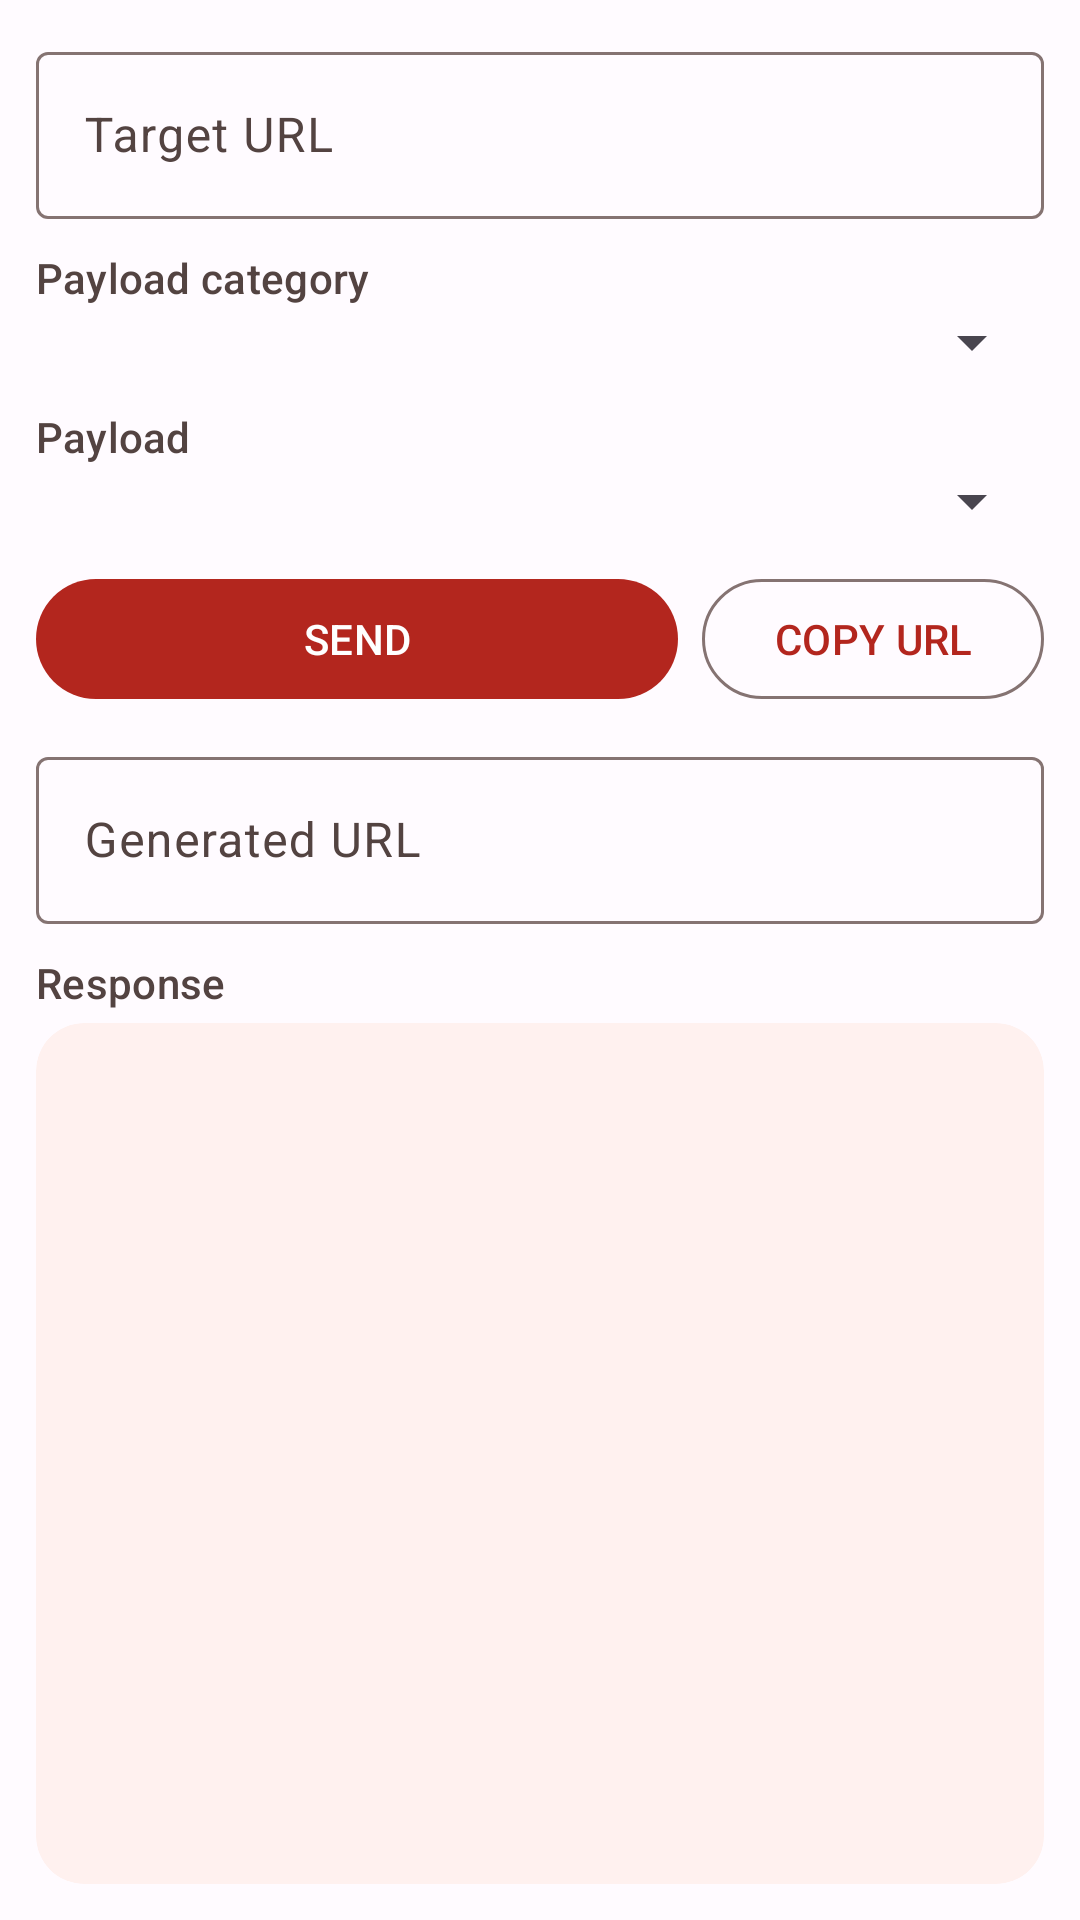

This screen was rendered from an Android layout file. Write that file and the resources it references.
<!-- AndroidManifest.xml: application theme Theme.BugDeck -->
<!-- res/layout/fragment_hackbar.xml -->
<?xml version="1.0" encoding="utf-8"?>
<LinearLayout xmlns:android="http://schemas.android.com/apk/res/android"
    xmlns:app="http://schemas.android.com/apk/res-auto"
    android:layout_width="match_parent"
    android:layout_height="match_parent"
    android:background="?android:attr/colorBackground"
    android:orientation="vertical"
    android:padding="12dp">

    <com.google.android.material.textfield.TextInputLayout
        android:id="@+id/hackbarTargetLayout"
        style="@style/Widget.Material3.TextInputLayout.OutlinedBox"
        android:layout_width="match_parent"
        android:layout_height="wrap_content"
        android:hint="@string/label_hackbar_target">

        <com.google.android.material.textfield.TextInputEditText
            android:id="@+id/hackbar_target"
            android:layout_width="match_parent"
            android:layout_height="wrap_content"
            android:importantForAutofill="no"
            android:inputType="textUri"
            android:maxLines="1" />
    </com.google.android.material.textfield.TextInputLayout>

    <TextView
        style="@style/Widget.BugDeck.SectionLabel"
        android:layout_width="wrap_content"
        android:layout_height="wrap_content"
        android:layout_marginTop="10dp"
        android:text="@string/label_hackbar_category" />

    <Spinner
        android:id="@+id/hackbar_category"
        android:layout_width="match_parent"
        android:layout_height="wrap_content" />

    <TextView
        style="@style/Widget.BugDeck.SectionLabel"
        android:layout_width="wrap_content"
        android:layout_height="wrap_content"
        android:layout_marginTop="10dp"
        android:text="@string/label_hackbar_payload" />

    <Spinner
        android:id="@+id/hackbar_payload"
        android:layout_width="match_parent"
        android:layout_height="wrap_content" />

    <LinearLayout
        android:layout_width="match_parent"
        android:layout_height="wrap_content"
        android:layout_marginTop="10dp"
        android:orientation="horizontal">

        <com.google.android.material.button.MaterialButton
            android:id="@+id/hackbar_send"
            android:layout_width="0dp"
            android:layout_height="wrap_content"
            android:layout_weight="1"
            android:text="@string/btn_send" />

        <com.google.android.material.button.MaterialButton
            android:id="@+id/hackbar_copy"
            style="@style/Widget.Material3.Button.OutlinedButton"
            android:layout_width="wrap_content"
            android:layout_height="wrap_content"
            android:layout_marginStart="8dp"
            android:text="@string/btn_copy" />
    </LinearLayout>

    <com.google.android.material.textfield.TextInputLayout
        android:id="@+id/hackbarGeneratedLayout"
        style="@style/Widget.Material3.TextInputLayout.OutlinedBox"
        android:layout_width="match_parent"
        android:layout_height="wrap_content"
        android:layout_marginTop="10dp"
        android:hint="@string/label_generated"
        app:endIconMode="clear_text">

        <com.google.android.material.textfield.TextInputEditText
            android:id="@+id/hackbar_generated"
            android:layout_width="match_parent"
            android:layout_height="wrap_content"
            android:inputType="textUri"
            android:maxLines="2"
            android:textIsSelectable="true" />
    </com.google.android.material.textfield.TextInputLayout>

    <TextView
        style="@style/Widget.BugDeck.SectionLabel"
        android:layout_width="wrap_content"
        android:layout_height="wrap_content"
        android:layout_marginTop="10dp"
        android:text="@string/label_response" />

    <com.google.android.material.card.MaterialCardView
        style="@style/Widget.BugDeck.ResultCard"
        android:layout_width="match_parent"
        android:layout_height="0dp"
        android:layout_marginTop="4dp"
        android:layout_weight="1">

        <ScrollView
            android:layout_width="match_parent"
            android:layout_height="match_parent">

            <TextView
                android:id="@+id/hackbar_response"
                android:layout_width="match_parent"
                android:layout_height="wrap_content"
                android:fontFamily="monospace"
                android:padding="12dp"
                android:textAppearance="?attr/textAppearanceBodySmall"
                android:textColor="?attr/colorOnSurface"
                android:textIsSelectable="true" />
        </ScrollView>
    </com.google.android.material.card.MaterialCardView>

</LinearLayout>
<!-- resources referenced by this layout -->
<resources>
  <string name="btn_copy">COPY URL</string>
  <string name="btn_send">SEND</string>
  <string name="label_generated">Generated URL</string>
  <string name="label_hackbar_category">Payload category</string>
  <string name="label_hackbar_payload">Payload</string>
  <string name="label_hackbar_target">Target URL</string>
  <string name="label_response">Response</string>
  <style name="Widget.BugDeck.ResultCard" parent="Widget.Material3.CardView.Filled">
          <item name="cardCornerRadius">16dp</item>
          <item name="cardElevation">0dp</item>
          <item name="cardBackgroundColor">?attr/colorSurfaceContainerLow</item>
          <item name="rippleColor">?attr/colorPrimary</item>
      </style>
  <style name="Widget.BugDeck.SectionLabel" parent="">
          <item name="android:textAppearance">?attr/textAppearanceLabelLarge</item>
          <item name="android:textColor">?attr/colorOnSurfaceVariant</item>
      </style>
  <color name="md_primary_light">#FFB3261E</color>
  <color name="md_on_primary_light">#FFFFFFFF</color>
  <color name="md_primary_container_light">#FFFFDAD6</color>
  <color name="md_on_primary_container_light">#FF410002</color>
  <color name="md_secondary_light">#FF775652</color>
  <color name="md_on_secondary_light">#FFFFFFFF</color>
  <color name="md_secondary_container_light">#FFFFDAD6</color>
  <color name="md_on_secondary_container_light">#FF2C1512</color>
  <color name="md_tertiary_light">#FF725B2E</color>
  <color name="md_on_tertiary_light">#FFFFFFFF</color>
  <color name="md_tertiary_container_light">#FFFFDEA6</color>
  <color name="md_on_tertiary_container_light">#FF271900</color>
  <color name="md_error_light">#FFBA1A1A</color>
  <color name="md_on_error_light">#FFFFFFFF</color>
  <color name="md_error_container_light">#FFFFDAD6</color>
  <color name="md_on_error_container_light">#FF410002</color>
  <color name="md_background_light">#FFFFFBFF</color>
  <color name="md_on_background_light">#FF201A1A</color>
  <color name="md_surface_light">#FFFFFBFF</color>
  <color name="md_on_surface_light">#FF201A1A</color>
  <color name="md_surface_variant_light">#FFF5DDDA</color>
  <color name="md_on_surface_variant_light">#FF534341</color>
  <color name="md_surface_container_lowest_light">#FFFFFFFF</color>
  <color name="md_surface_container_low_light">#FFFFF1EF</color>
  <color name="md_surface_container_light">#FFFCEAE7</color>
  <color name="md_surface_container_high_light">#FFF7E4E1</color>
  <color name="md_surface_container_highest_light">#FFF1DFDC</color>
  <color name="md_outline_light">#FF857372</color>
  <color name="md_outline_variant_light">#FFD8C2BF</color>
  <color name="md_inverse_surface_light">#FF362F2F</color>
  <color name="md_inverse_on_surface_light">#FFFBEEEC</color>
  <color name="md_inverse_primary_light">#FFFFB4AB</color>
  <style name="Theme.BugDeck.Dialog" parent="ThemeOverlay.Material3.MaterialAlertDialog">
          <item name="shapeAppearanceOverlay">@style/ShapeAppearance.BugDeck.Dialog</item>
      </style>
  <style name="ShapeAppearance.BugDeck.Dialog" parent="">
          <item name="cornerFamily">rounded</item>
          <item name="cornerSize">28dp</item>
      </style>
</resources>
